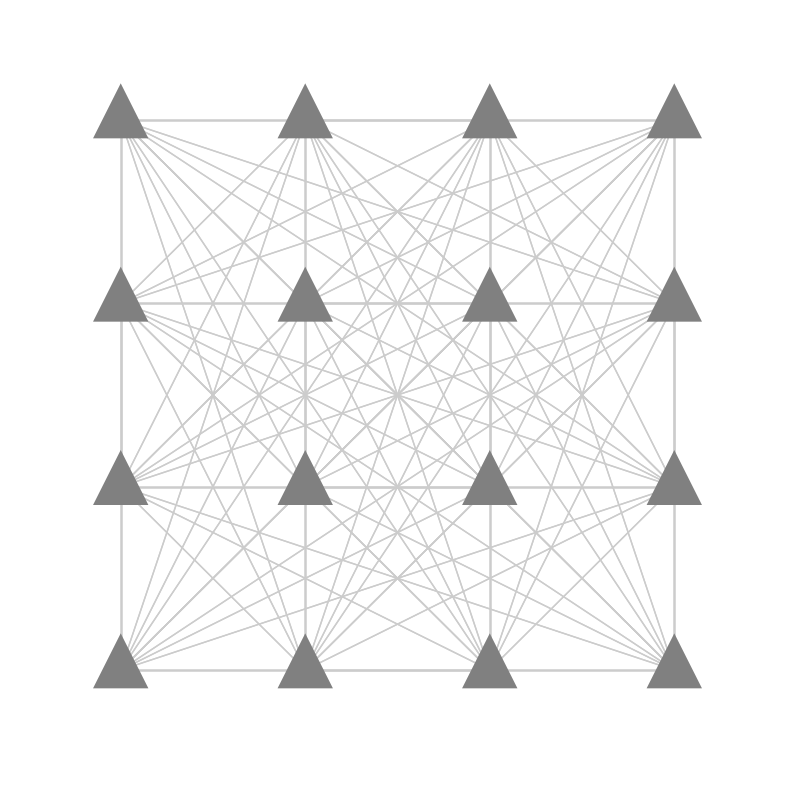

The script that saved this image:
'''
This script will plot a demostration graph of example cells.
'''
#%%
import matplotlib.pyplot as plt
import numpy as np
import random
import matplotlib

# Create a 10x10 figure at 300 dpi
fig, ax = plt.subplots(figsize=(10, 10), dpi=300)

# Set the plot dimensions
ax.set_xlim(0,7)
ax.set_ylim(0,7)

# Draw the lines between the grid points
line_color = 'lightgray'  # Adjust the line color as needed
line_width = 1  # Adjust the line width as needed
for i in range(4):
    for j in range(4):
        for k in range(4):
            for l in range(4):
                # c_color = matplotlib.colors.hsv_to_rgb([2/3,np.random.rand()/3,1])
                c_color = matplotlib.colors.hsv_to_rgb([2/3,0,0.8])
                ax.plot([i * 10 / 6 + 1, k * 10 / 6 + 1], [j * 10 / 6 + 1, l * 10 / 6 + 1],
                        color=c_color, linewidth=1)

# Draw the 49 filled circles in gray color on top of the lines
# circle_radius = 0.36  # Adjust the radius as needed
# for i in range(4):
#     for j in range(4):
#         x = i * 10 / 6 + 1
#         y = j * 10 / 6 + 1
#         circle = plt.Circle((x, y), circle_radius, fill=True, color='gray',zorder=10)
#         ax.add_artist(circle)

# plot circles.
tri_size_u = 0.5
tri_size_lr = 0.25
for i in range(4):
    for j in range(4):
        center = [i*10/6+1,j*10/6+1]
        vertex1 = (center[0]-tri_size_lr, center[1]-tri_size_u/3)
        vertex2 = (center[0]+tri_size_lr, center[1]-tri_size_u/3)
        vertex3 = (center[0], center[1]+tri_size_u*2/3)
        ax.fill([vertex1[0], vertex2[0], vertex3[0]], 
        [vertex1[1], vertex2[1], vertex3[1]],
        color='gray', linewidth=0,zorder = 10)

# Hide the x and y axes
ax.set_axis_off()

# Display the plot
# plt.show()
# plt.savefig('D:\_GoogleDrive_Files\#Figs\#250211_Revision1\Fig6\Connection_Only_Thin.png', transparent=True)
